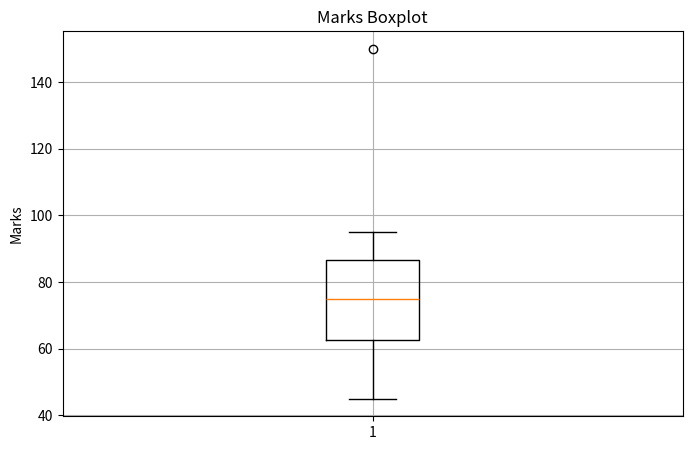

Generate this figure with matplotlib:
import matplotlib.pyplot as plt

# =========================
# DATA
# =========================

marks = [
    45, 50, 52, 55, 60,
    65, 67, 70, 72, 75,
    78, 80, 82, 85, 88,
    90, 92, 95, 150
]

# =========================
# FIGURE SIZE
# =========================

plt.figure(figsize=(8,5))

# =========================
# BOXPLOT
# =========================

plt.boxplot(marks)

# =========================
# TITLE
# =========================

plt.title("Marks Boxplot")

# =========================
# Y LABEL
# =========================

plt.ylabel("Marks")

# =========================
# GRID
# =========================

plt.grid(True)

# =========================
# SAVE GRAPH
# =========================

# plt.savefig("basic_boxplot.png")

# =========================
# SHOW GRAPH
# =========================

plt.show()
